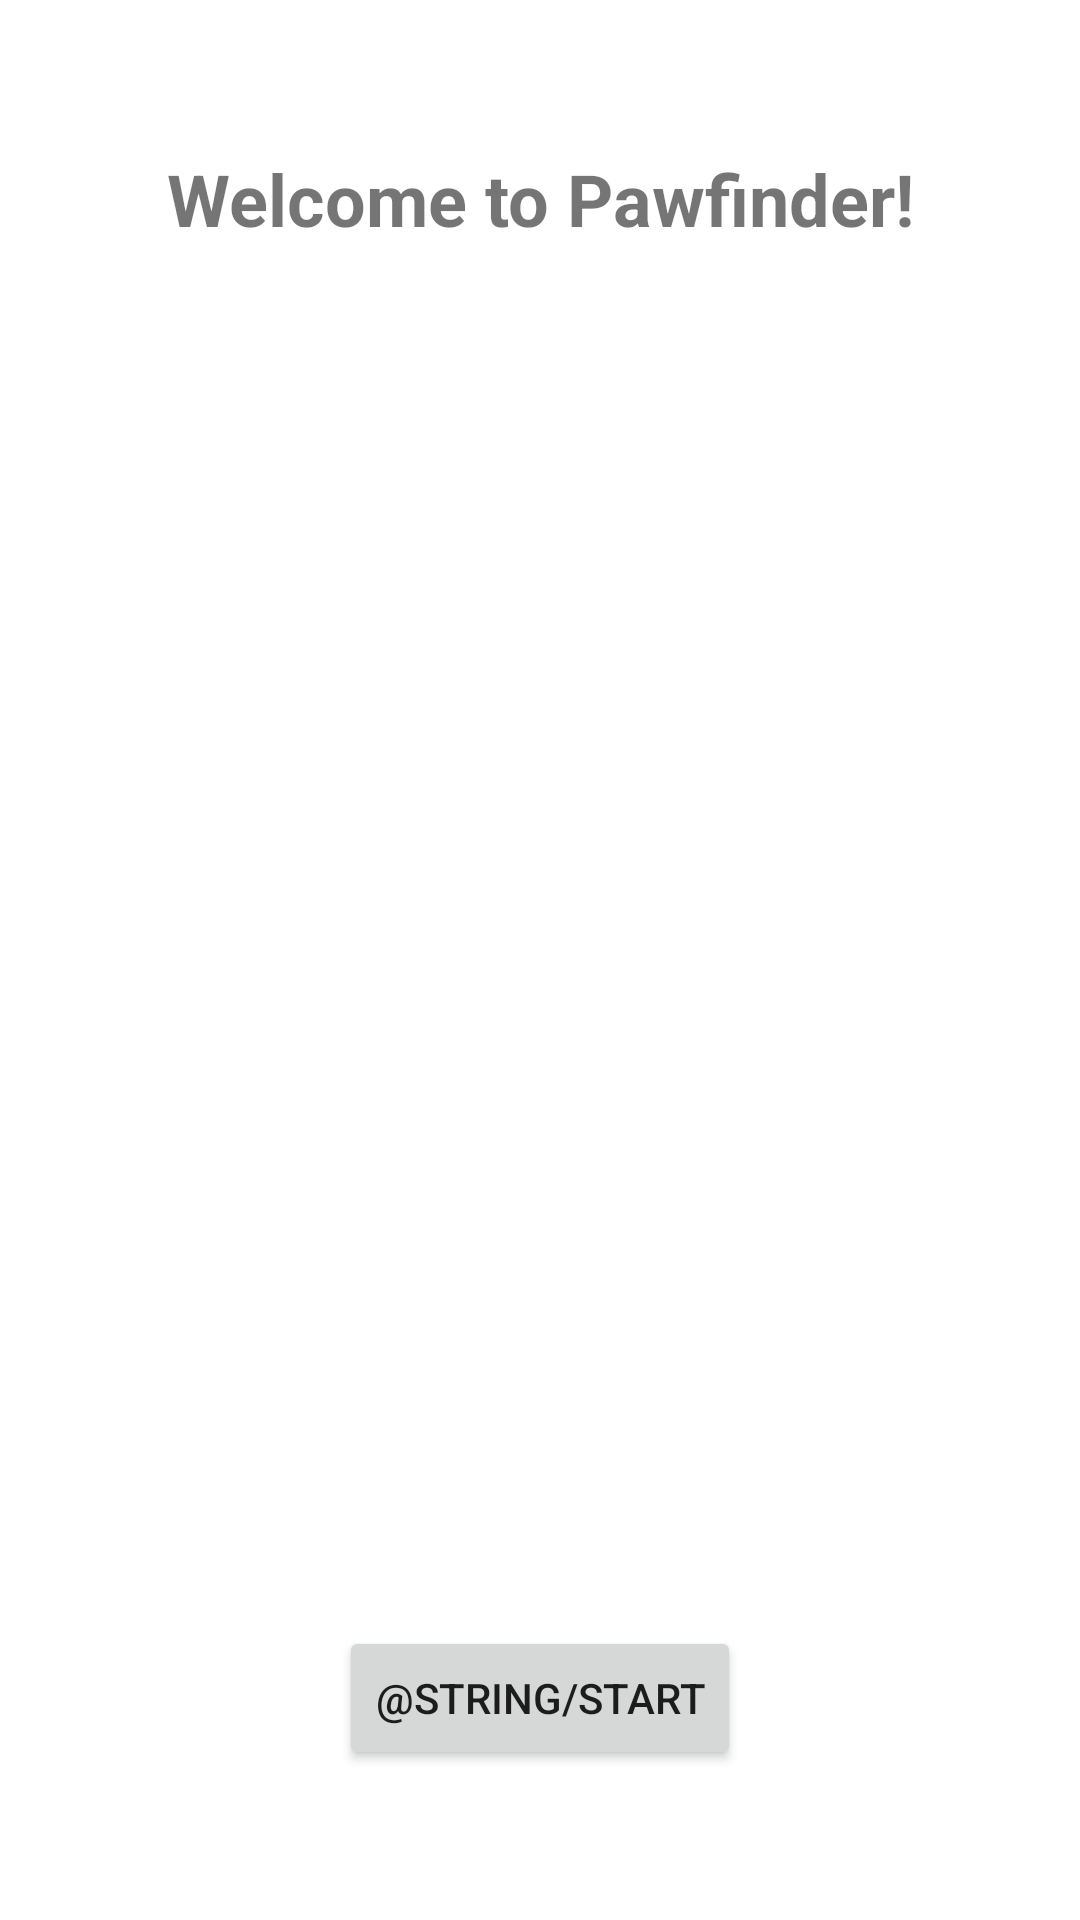

Android layout source for this screen:
<!-- AndroidManifest.xml: application theme Theme.Pawfinder -->
<!-- res/layout/activity_main.xml -->
<?xml version="1.0" encoding="utf-8"?>
<androidx.constraintlayout.widget.ConstraintLayout xmlns:android="http://schemas.android.com/apk/res/android"
    xmlns:app="http://schemas.android.com/apk/res-auto"
    xmlns:tools="http://schemas.android.com/tools"
    android:layout_width="match_parent"
    android:layout_height="match_parent"
    tools:context=".MainActivity">

    <TextView
        android:id="@+id/textView"
        android:layout_width="wrap_content"
        android:layout_height="wrap_content"
        android:layout_marginStart="8dp"
        android:layout_marginTop="50dp"
        android:layout_marginEnd="8dp"
        android:text="@string/welcome"
        android:textSize="24sp"
        android:textStyle="bold"
        app:layout_constraintEnd_toEndOf="parent"
        app:layout_constraintStart_toStartOf="parent"
        app:layout_constraintTop_toTopOf="parent" />

    <Button
        android:id="@+id/button_start"
        android:layout_width="wrap_content"
        android:layout_height="wrap_content"
        android:layout_marginStart="8dp"
        android:layout_marginEnd="8dp"
        android:layout_marginBottom="50dp"
        android:text="@string/start"
        app:layout_constraintBottom_toBottomOf="parent"
        app:layout_constraintEnd_toEndOf="parent"
        app:layout_constraintStart_toStartOf="parent" />
</androidx.constraintlayout.widget.ConstraintLayout>
<!-- resources referenced by this layout -->
<resources>
  <string name="welcome">Welcome to Pawfinder!</string>
  <style name="Theme.Pawfinder" parent="Theme.MaterialComponents.DayNight.DarkActionBar">
          
          <item name="colorPrimary">@color/purple_200</item>
          <item name="colorPrimaryVariant">@color/purple_200</item>
          <item name="colorOnPrimary">@color/white</item>
          
          <item name="colorSecondary">@color/teal_200</item>
          <item name="colorSecondaryVariant">@color/teal_700</item>
          <item name="colorOnSecondary">@color/black</item>
          
          <item name="android:statusBarColor" tools:targetApi="l">?attr/colorPrimaryVariant</item>
          
      </style>
  <!-- not gathered from this repository: default colours our renderer supplied (Android Studio template values) -->
  <color name="purple_200">#FFBB86FC</color>
  <color name="teal_200">#FF03DAC5</color>
  <color name="teal_700">#FF018786</color>
  <color name="black">#FF000000</color>
  <color name="white">#FFFFFFFF</color>
</resources>
